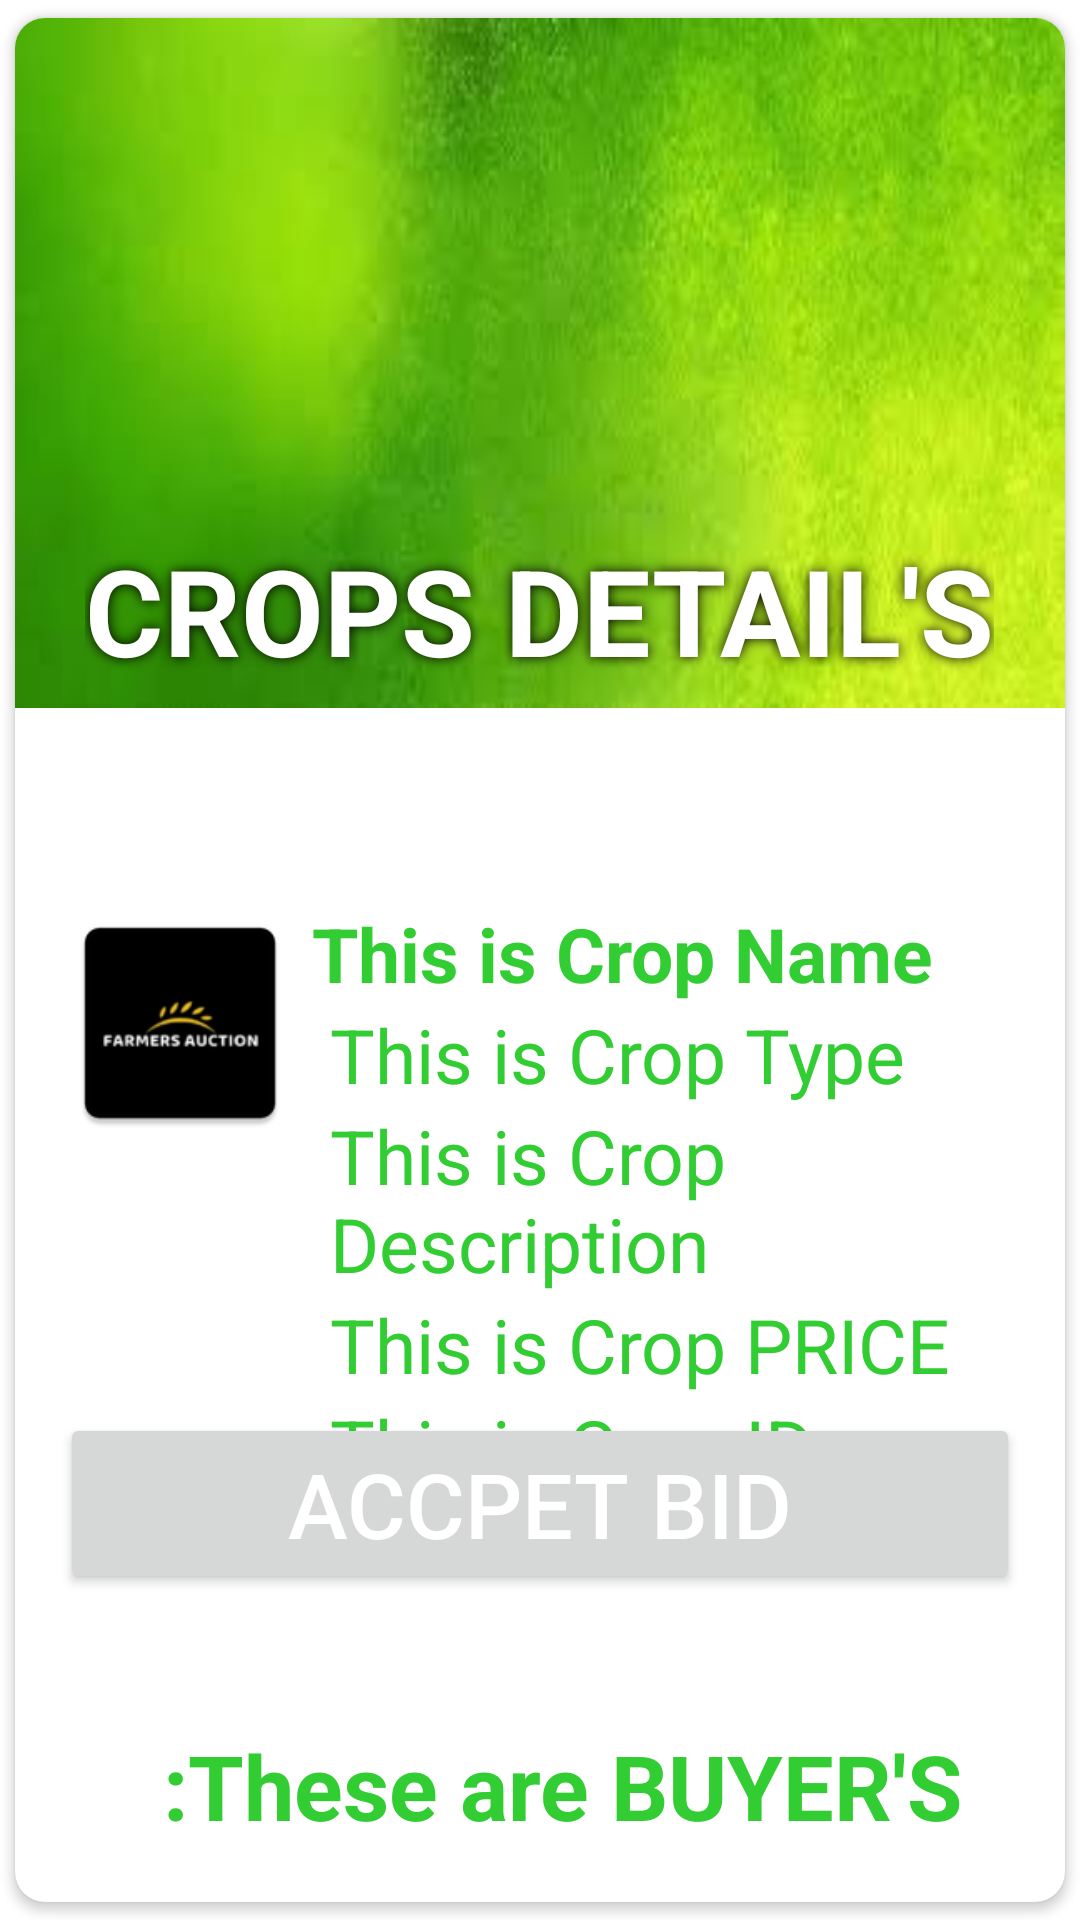

This screen was rendered from an Android layout file. Write that file and the resources it references.
<!-- AndroidManifest.xml: application theme Theme.LandingPage -->
<!-- res/layout/singlerowdesign4.xml -->
<?xml version="1.0" encoding="UTF-8"?>
<androidx.cardview.widget.CardView
    app:cardUseCompatPadding="true"
    android:elevation="8dp"
    app:cardCornerRadius="10dp"
    xmlns:app="http://schemas.android.com/apk/res-auto"
    android:layout_height="wrap_content"
    android:layout_width="match_parent"
    xmlns:android="http://schemas.android.com/apk/res/android">

    <RelativeLayout
        android:layout_width="match_parent"
        android:layout_height="match_parent">
    <LinearLayout
        android:layout_width="match_parent"
        android:layout_height="230dp"
        android:orientation="vertical"
        android:gravity="center"
        android:background="@drawable/grrrrrn">

        <ImageView
            android:layout_width="290dp"
            android:layout_height="165dp"
            android:layout_gravity="center"
            android:src="@drawable/pre2"></ImageView>

        <TextView
            android:layout_width="wrap_content"
            android:layout_height="wrap_content"
            android:text="CROPS DETAIL'S"
            android:textColor="@color/white"
            android:textSize="40sp"
            android:textStyle="bold"
            android:shadowColor="@color/black"
            android:shadowRadius="10">
        </TextView>
    </LinearLayout>

    <RelativeLayout android:layout_height="wrap_content"
        android:layout_width="match_parent"
        android:padding="15dp">

        <ImageView
            android:layout_height="80dp"
            android:layout_width="80dp"
            android:id="@+id/img1"
            android:src="@mipmap/ic_launcher"
            android:layout_marginTop="280dp"/>
        <TextView
            android:id="@+id/namet"
            android:layout_width="match_parent"
            android:layout_height="wrap_content"
            android:layout_marginLeft="4dp"
            android:layout_toRightOf="@id/img1"
            android:text="This is Crop Name"
            android:textColor="@color/grren"
            android:textSize="25sp"
            android:textStyle="bold"
            android:layout_marginTop="280dp"/>

        <TextView
            android:layout_height="wrap_content"
            android:layout_width="match_parent"
            android:id="@+id/cropid"
            android:layout_marginLeft="10dp"
            android:layout_toRightOf="@id/img1"
            android:textSize="25sp"
            android:textColor="@color/grren"
            android:layout_below="@+id/prize"
            android:text="This is Crop ID"/>
        <TextView
            android:layout_height="wrap_content"
            android:layout_width="match_parent"
            android:id="@+id/typew"
            android:layout_marginLeft="10dp"
            android:layout_toRightOf="@id/img1"
            android:textColor="@color/grren"
            android:textSize="25sp"
            android:text="This is Crop Type"
            android:layout_below="@id/namet"/>

        <TextView
            android:layout_height="wrap_content"
            android:layout_width="match_parent"
            android:id="@+id/description1234"
            android:layout_marginLeft="10dp"
            android:layout_toRightOf="@id/img1"
            android:textColor="@color/grren"
            android:textSize="25sp"
            android:text="This is Crop Description"
            android:layout_below="@id/typew"/>
        <TextView
            android:layout_height="wrap_content"
            android:layout_width="match_parent"
            android:id="@+id/prize"
            android:layout_marginLeft="10dp"
            android:layout_toRightOf="@id/img1"
            android:textColor="@color/grren"
            android:textSize="25sp"
            android:text="This is Crop PRICE"
            android:layout_below="@id/description1234"/>


        <TextView
            android:id="@+id/det"
            android:layout_width="match_parent"
            android:layout_height="wrap_content"
            android:layout_below="@id/prize"
            android:layout_marginLeft="-46dp"
            android:layout_marginTop="110dp"
            android:layout_toRightOf="@id/img1"
            android:text=":These are BUYER'S DETAILS:"
            android:textColor="@color/grren"
            android:textSize="30sp"
            android:textStyle="bold" />
        <ImageView
            android:layout_height="80dp"
            android:layout_width="80dp"
            android:id="@+id/img2"
            android:src="@mipmap/ic_launcher"
            android:layout_marginTop="40dp"
            android:layout_below="@id/det" />
        <TextView
            android:layout_height="wrap_content"
            android:layout_width="match_parent"
            android:id="@+id/name"
            android:layout_marginLeft="10dp"
            android:layout_toRightOf="@id/img1"
            android:textColor="@color/grren"
            android:textSize="25sp"
            android:text="This is BUYER NAME"
            android:layout_below="@+id/det"
            android:layout_marginTop="30dp"/>
        <TextView
            android:layout_width="match_parent"
            android:layout_height="wrap_content"
            android:id="@+id/email"
            android:layout_marginLeft="10dp"
            android:layout_toRightOf="@+id/img1"
            android:textColor="@color/grren"
            android:textSize="25sp"
            android:text="THIS IS BUYER'S EMAIL"
            android:layout_below="@+id/name"
            >

        </TextView>
        <TextView
            android:layout_height="wrap_content"
            android:layout_width="match_parent"
            android:id="@+id/buyprice"
            android:layout_marginLeft="10dp"
            android:layout_toRightOf="@id/img1"
            android:textColor="@color/grren"
            android:textSize="25sp"
            android:text="This is BUYER's bid price"
            android:layout_below="@id/email"/>

        <Button
            android:id="@+id/accbid"
            android:layout_width="match_parent"
            android:layout_height="wrap_content"
            android:text="ACCPET BID"
            android:textSize="30dp"
            android:layout_marginTop="450dp"
            android:textColor="@color/white">
        </Button>

    </RelativeLayout>
    </RelativeLayout>

</androidx.cardview.widget.CardView>
<!-- resources referenced by this layout -->
<resources>
  <color name="black">#FF000000</color>
  <color name="grren">#32CD32</color>
  <color name="white">#FFFFFFFF</color>
  <!-- drawable grrrrrn: jpg bitmap (drawable-v24, 4262 bytes) -->
  <!-- mipmap ic_launcher: png bitmap (mipmap-hdpi, 1581 bytes) -->
  <style name="Theme.LandingPage" parent="Theme.MaterialComponents.Light.NoActionBar">
          
          <item name="colorPrimary">#32CD32</item>
          <item name="colorOnPrimary">@color/black</item>
          
          <item name="colorSecondary">#32CD32</item>
          <item name="colorSecondaryVariant">@color/white</item>
          <item name="colorOnSecondary">@color/black</item>
          
          <item name="android:statusBarColor" tools:targetApi="l">?attr/colorPrimaryVariant</item>
          
      </style>
</resources>
